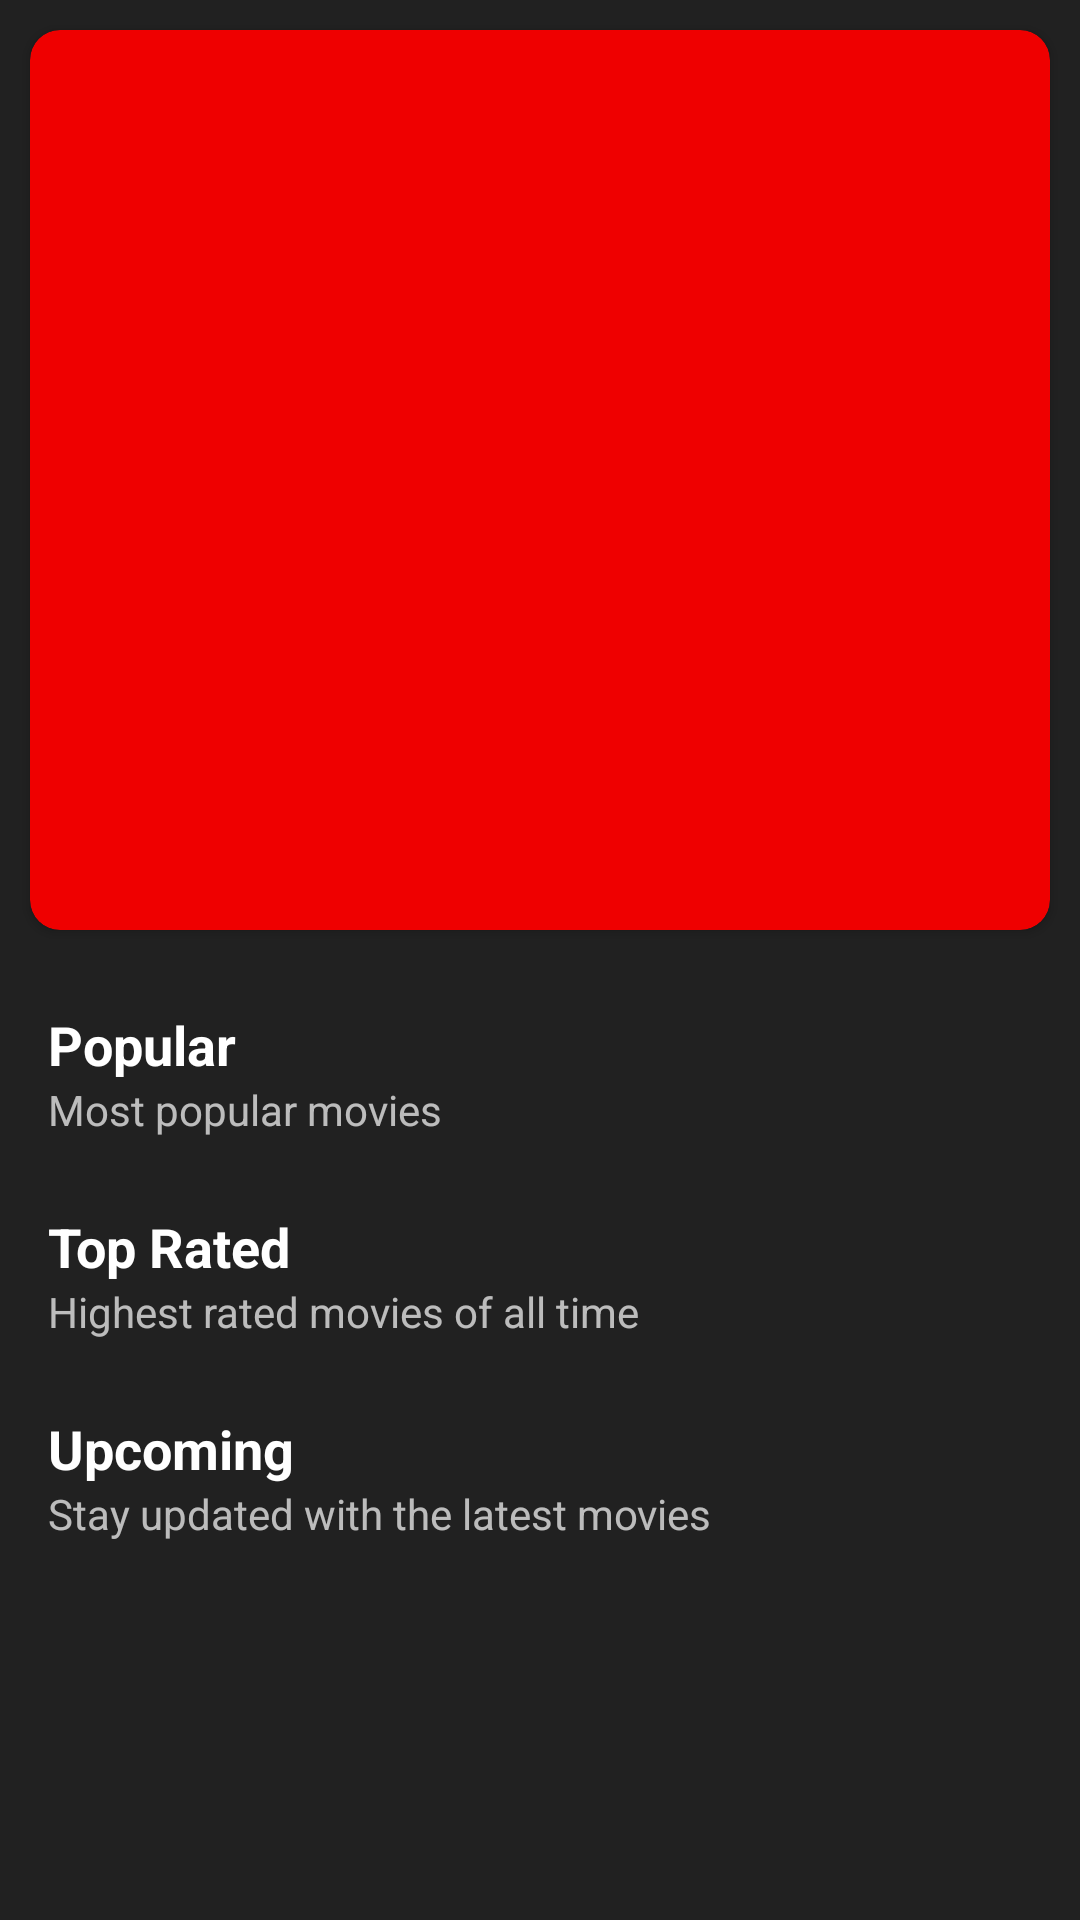

Here is an Android app screen rendered from its layout file. Give the layout XML and the strings, colors and styles it references.
<!-- AndroidManifest.xml: application theme Theme.AppCompat -->
<!-- res/layout/fragment_home.xml -->
<layout
    xmlns:android="http://schemas.android.com/apk/res/android"
    xmlns:tools="http://schemas.android.com/tools"
    xmlns:app="http://schemas.android.com/apk/res-auto">

    <androidx.core.widget.NestedScrollView
        android:id="@+id/scroll_view"
        android:layout_width="match_parent"
        android:layout_height="wrap_content"
        android:background="@color/colorPrimary">

        <LinearLayout
            android:layout_width="match_parent"
            android:layout_height="wrap_content"
            android:orientation="vertical">

            <androidx.cardview.widget.CardView

                android:id="@+id/popular_movie_card"
                android:layout_width="match_parent"
                android:layout_height="300dp"
                android:layout_margin="10dp"
                app:cardBackgroundColor="@color/red"
                app:cardCornerRadius="10dp">

                <ImageView
                    android:id="@+id/main_movie_poster"
                    android:layout_width="match_parent"
                    android:layout_height="match_parent" />

            </androidx.cardview.widget.CardView>

            <TextView
                android:layout_width="match_parent"
                android:layout_height="wrap_content"
                android:layout_marginStart="16dp"
                android:layout_marginTop="16dp"
                android:layout_marginEnd="16dp"
                android:text="@string/popular"
                android:textColor="@android:color/white"
                android:textSize="18sp"
                android:textStyle="bold" />

            <TextView
                android:layout_width="match_parent"
                android:layout_height="wrap_content"
                android:layout_marginStart="16dp"
                android:layout_marginEnd="16dp"
                android:text="@string/most_popular_movies" />

            <androidx.recyclerview.widget.RecyclerView
                android:id="@+id/rv_popular_movies"
                android:layout_width="match_parent"
                android:layout_height="wrap_content"
                android:layout_marginTop="8dp"
                android:clipToPadding="false"
                android:paddingStart="16dp"
                android:paddingEnd="16dp" />

            <TextView
                android:layout_width="match_parent"
                android:layout_height="wrap_content"
                android:layout_marginStart="16dp"
                android:layout_marginTop="16dp"
                android:layout_marginEnd="16dp"
                android:text="@string/top_rated"
                android:textColor="@android:color/white"
                android:textSize="18sp"
                android:textStyle="bold" />

            <TextView
                android:layout_width="match_parent"
                android:layout_height="wrap_content"
                android:layout_marginStart="16dp"
                android:layout_marginEnd="16dp"
                android:text="@string/highest_rated_movies" />

            <androidx.recyclerview.widget.RecyclerView
                android:id="@+id/rv_top_rated_movies"
                android:layout_width="match_parent"
                android:layout_height="wrap_content"
                android:layout_marginTop="8dp"
                android:clipToPadding="false"
                android:paddingStart="16dp"
                android:paddingEnd="16dp" />

            <TextView
                android:layout_width="match_parent"
                android:layout_height="wrap_content"
                android:layout_marginStart="16dp"
                android:layout_marginTop="16dp"
                android:layout_marginEnd="16dp"
                android:text="@string/upcoming"
                android:textColor="@android:color/white"
                android:textSize="18sp"
                android:textStyle="bold" />

            <TextView
                android:layout_width="match_parent"
                android:layout_height="wrap_content"
                android:layout_marginStart="16dp"
                android:layout_marginEnd="16dp"
                android:text="@string/stay_updated" />

            <androidx.recyclerview.widget.RecyclerView
                android:id="@+id/rv_upcoming_movies"
                android:layout_width="match_parent"
                android:layout_height="wrap_content"
                android:layout_marginTop="8dp"
                android:layout_marginBottom="16dp"
                android:clipToPadding="false"
                android:paddingStart="16dp"
                android:paddingEnd="16dp" />

            <ProgressBar
                android:id="@+id/progressBar"
                android:layout_width="wrap_content"
                android:layout_height="wrap_content"
                android:visibility="gone"
                app:layout_constraintBottom_toBottomOf="parent"
                app:layout_constraintEnd_toEndOf="parent"
                app:layout_constraintStart_toStartOf="parent"
                app:layout_constraintTop_toTopOf="parent" />

        </LinearLayout>

    </androidx.core.widget.NestedScrollView>


</layout>
<!-- resources referenced by this layout -->
<resources>
  <color name="colorPrimary">#212121</color>
  <color name="red">#EF0000</color>
  <string name="highest_rated_movies">Highest rated movies of all time</string>
  <string name="most_popular_movies">Most popular movies</string>
  <string name="popular">Popular</string>
  <string name="stay_updated">Stay updated with the latest movies</string>
  <string name="top_rated">Top Rated</string>
  <string name="upcoming">Upcoming</string>
</resources>
